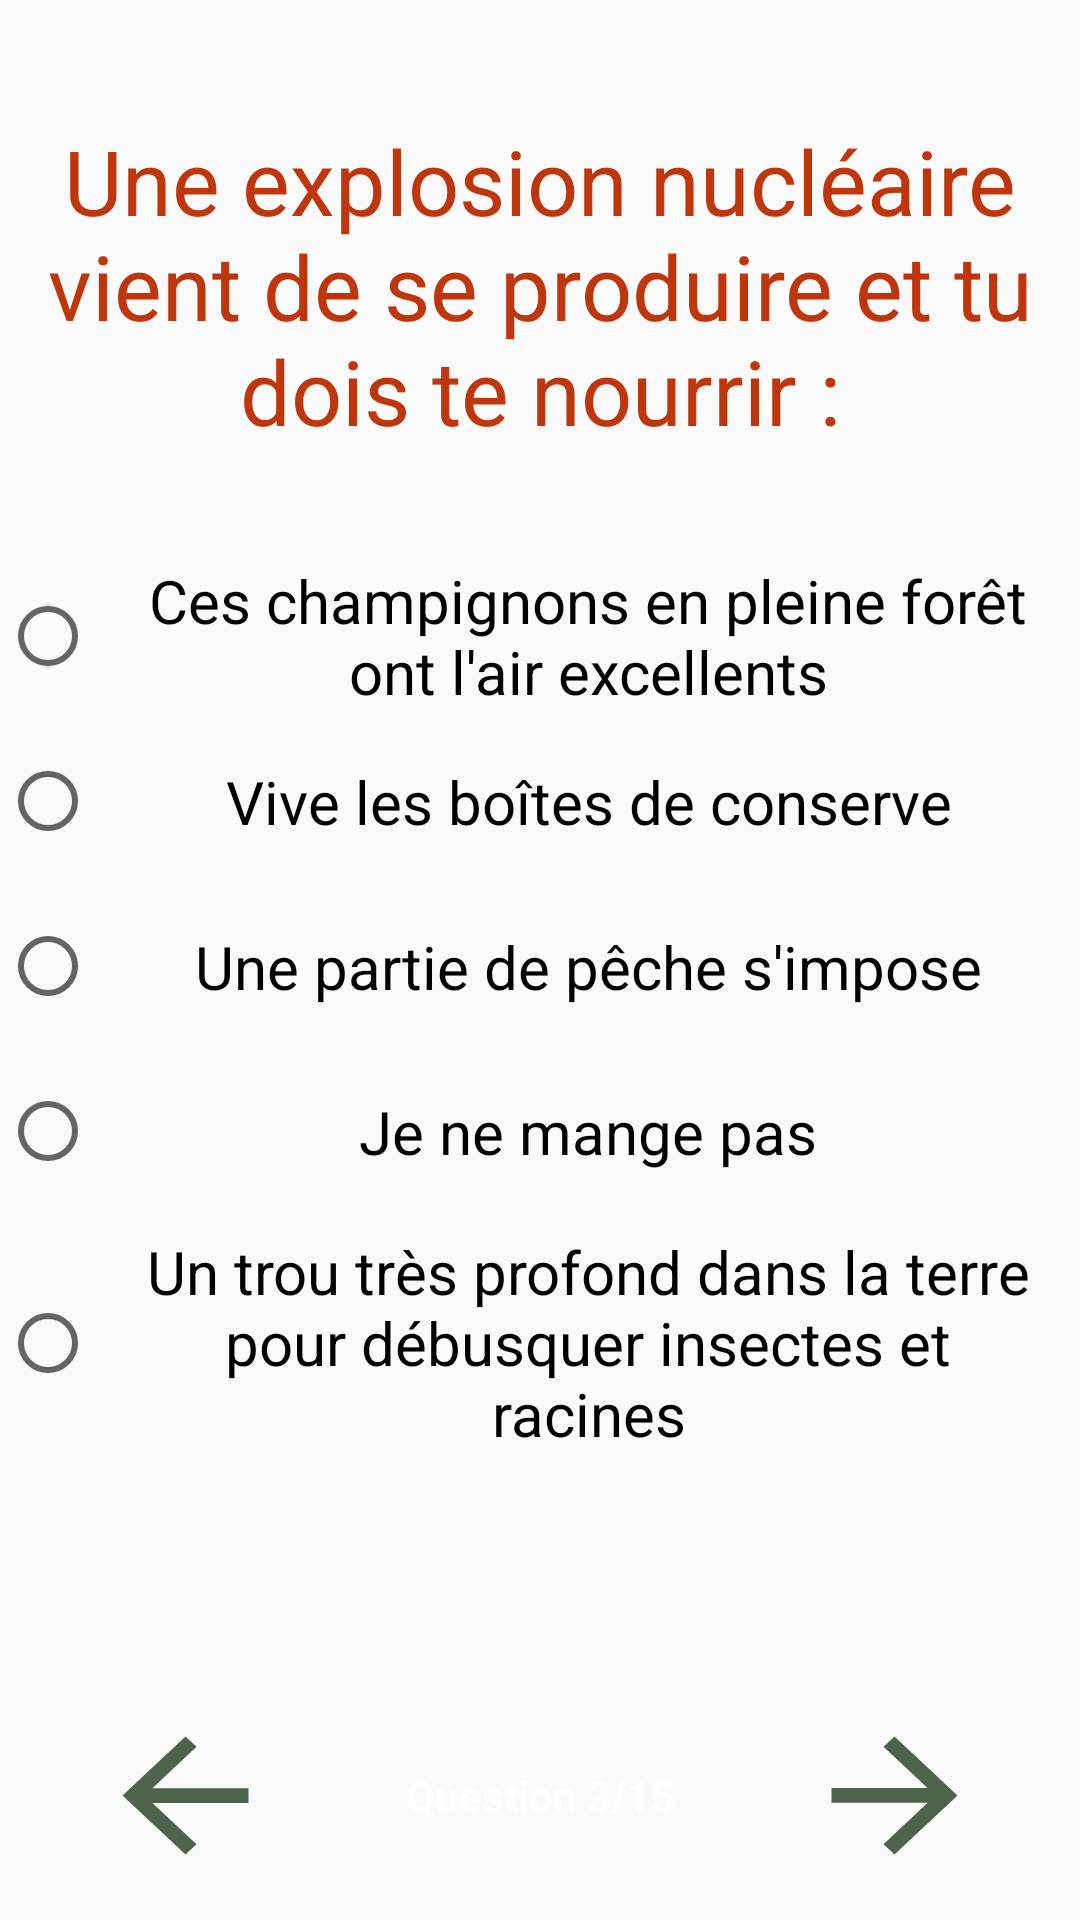

Reconstruct the res/layout file that produces this screen, plus the resources it refers to.
<!-- AndroidManifest.xml: application theme AppTheme -->
<!-- res/layout/activity_question3.xml -->
<?xml version="1.0" encoding="utf-8"?>
<androidx.constraintlayout.widget.ConstraintLayout xmlns:android="http://schemas.android.com/apk/res/android"
    xmlns:app="http://schemas.android.com/apk/res-auto"
    xmlns:tools="http://schemas.android.com/tools"
    android:layout_width="match_parent"
    android:layout_height="match_parent"
    android:background="@drawable/image_transp2"
    tools:context=".Question3">

    <Button
        android:id="@+id/buttonPrecedent"
        android:layout_width="63dp"
        android:layout_height="59dp"
        android:layout_marginEnd="143dp"
        android:layout_marginBottom="12dp"
        android:background="?attr/actionModeCloseDrawable"
        android:backgroundTint="#4D634B"
        android:onClick="retour"
        app:layout_constraintBottom_toBottomOf="parent"
        app:layout_constraintEnd_toStartOf="@+id/buttonSuivant"
        app:layout_constraintStart_toStartOf="parent" />

    <Button
        android:id="@+id/buttonSuivant"
        android:layout_width="63dp"
        android:layout_height="59dp"
        android:background="?attr/actionModeCloseDrawable"
        android:backgroundTint="#4D634B"
        android:onClick="activityQuestion4"
        android:rotation="180"
        app:layout_constraintBottom_toBottomOf="@+id/buttonPrecedent"
        app:layout_constraintEnd_toEndOf="parent"
        app:layout_constraintStart_toEndOf="@+id/buttonPrecedent"
        app:layout_constraintTop_toTopOf="@+id/buttonPrecedent" />

    <TextView
        android:id="@+id/textView3"
        android:layout_width="wrap_content"
        android:layout_height="wrap_content"
        android:text="@string/question_3_15"
        android:textColor="#FFFFFF"
        android:textStyle="bold"
        app:layout_constraintBottom_toBottomOf="@+id/buttonPrecedent"
        app:layout_constraintEnd_toStartOf="@+id/buttonSuivant"
        app:layout_constraintStart_toEndOf="@+id/buttonPrecedent"
        app:layout_constraintTop_toTopOf="@+id/buttonPrecedent" />

    <TextView
        android:id="@+id/textView4"
        android:layout_width="wrap_content"
        android:layout_height="wrap_content"
        android:layout_marginStart="8dp"
        android:layout_marginTop="40dp"
        android:layout_marginEnd="8dp"
        android:text="@string/une_explosion_nucl_aire_vient_de_se_produire_et_tu_dois_te_nourrir"
        android:textAlignment="center"
        android:textColor="#BF360C"
        android:textSize="30sp"
        app:layout_constraintEnd_toEndOf="parent"
        app:layout_constraintStart_toStartOf="parent"
        app:layout_constraintTop_toTopOf="parent" />

    <RadioGroup
        android:layout_width="0dp"
        android:layout_height="306dp"
        android:gravity="center"
        app:layout_constraintBottom_toTopOf="@+id/textView3"
        app:layout_constraintEnd_toEndOf="parent"
        app:layout_constraintStart_toStartOf="parent"
        app:layout_constraintTop_toBottomOf="@+id/textView4"
        app:layout_constraintVertical_bias="0.26">


        <RadioButton
            android:id="@+id/radioChampi"
            android:layout_width="match_parent"
            android:layout_height="65dp"
            android:layout_weight="1"
            android:gravity="center"
            android:paddingLeft="15dp"
            android:paddingRight="15dp"
            android:text="@string/ces_champignons_en_pleine_for_t_ont_l_air_excellents"
            android:textAlignment="center"
            android:textSize="20sp" />

        <RadioButton
            android:id="@+id/radioConserve"
            android:layout_width="match_parent"
            android:layout_height="65dp"
            android:layout_weight="1"
            android:gravity="center"
            android:paddingLeft="15dp"
            android:paddingRight="15dp"
            android:text="@string/vive_les_bo_tes_de_conserve"
            android:textSize="20sp" />

        <RadioButton
            android:id="@+id/radioPeche"
            android:layout_width="match_parent"
            android:layout_height="65dp"
            android:layout_weight="1"
            android:gravity="center"
            android:paddingLeft="15dp"
            android:paddingRight="15dp"
            android:text="@string/une_partie_de_p_che_s_impose"
            android:textSize="20sp" />

        <RadioButton
            android:id="@+id/radioJeun"
            android:layout_width="match_parent"
            android:layout_height="65dp"
            android:layout_weight="1"
            android:gravity="center"
            android:paddingLeft="15dp"
            android:paddingRight="15dp"
            android:text="@string/je_ne_mange_pas"
            android:textSize="20sp" />

        <RadioButton
            android:id="@+id/radioTrou"
            android:layout_width="match_parent"
            android:layout_height="96dp"
            android:layout_weight="1"
            android:gravity="center"
            android:paddingLeft="15dp"
            android:paddingRight="15dp"
            android:text="@string/un_trou_tr_s_profond_dans_la_terre_pour_d_busquer_insectes_et_racines"
            android:textSize="20sp" />
    </RadioGroup>

</androidx.constraintlayout.widget.ConstraintLayout>
<!-- resources referenced by this layout -->
<resources>
  <string name="ces_champignons_en_pleine_for_t_ont_l_air_excellents">Ces champignons en pleine forêt ont l\'air excellents</string>
  <string name="je_ne_mange_pas">Je ne mange pas</string>
  <string name="question_3_15">Question 3/15</string>
  <string name="un_trou_tr_s_profond_dans_la_terre_pour_d_busquer_insectes_et_racines">Un trou très profond dans la terre pour débusquer insectes et racines</string>
  <string name="une_explosion_nucl_aire_vient_de_se_produire_et_tu_dois_te_nourrir">Une explosion nucléaire vient de se produire et tu dois te nourrir :</string>
  <string name="une_partie_de_p_che_s_impose">Une partie de pêche s\'impose</string>
  <string name="vive_les_bo_tes_de_conserve">Vive les boîtes de conserve</string>
  <style name="AppTheme" parent="Theme.AppCompat.Light.DarkActionBar">
          
          
          <item name="colorPrimaryDark">@color/colorPrimaryDark</item>
          <item name="colorAccent">@color/colorAccent</item>
          <item name="colorPrimary">#C657634B</item>
          
  
       </style>
  <!-- not gathered from this repository: default colours our renderer supplied (Android Studio template values) -->
  <color name="colorPrimaryDark">#FF3700B3</color>
  <color name="colorAccent">#FF03DAC5</color>
</resources>
